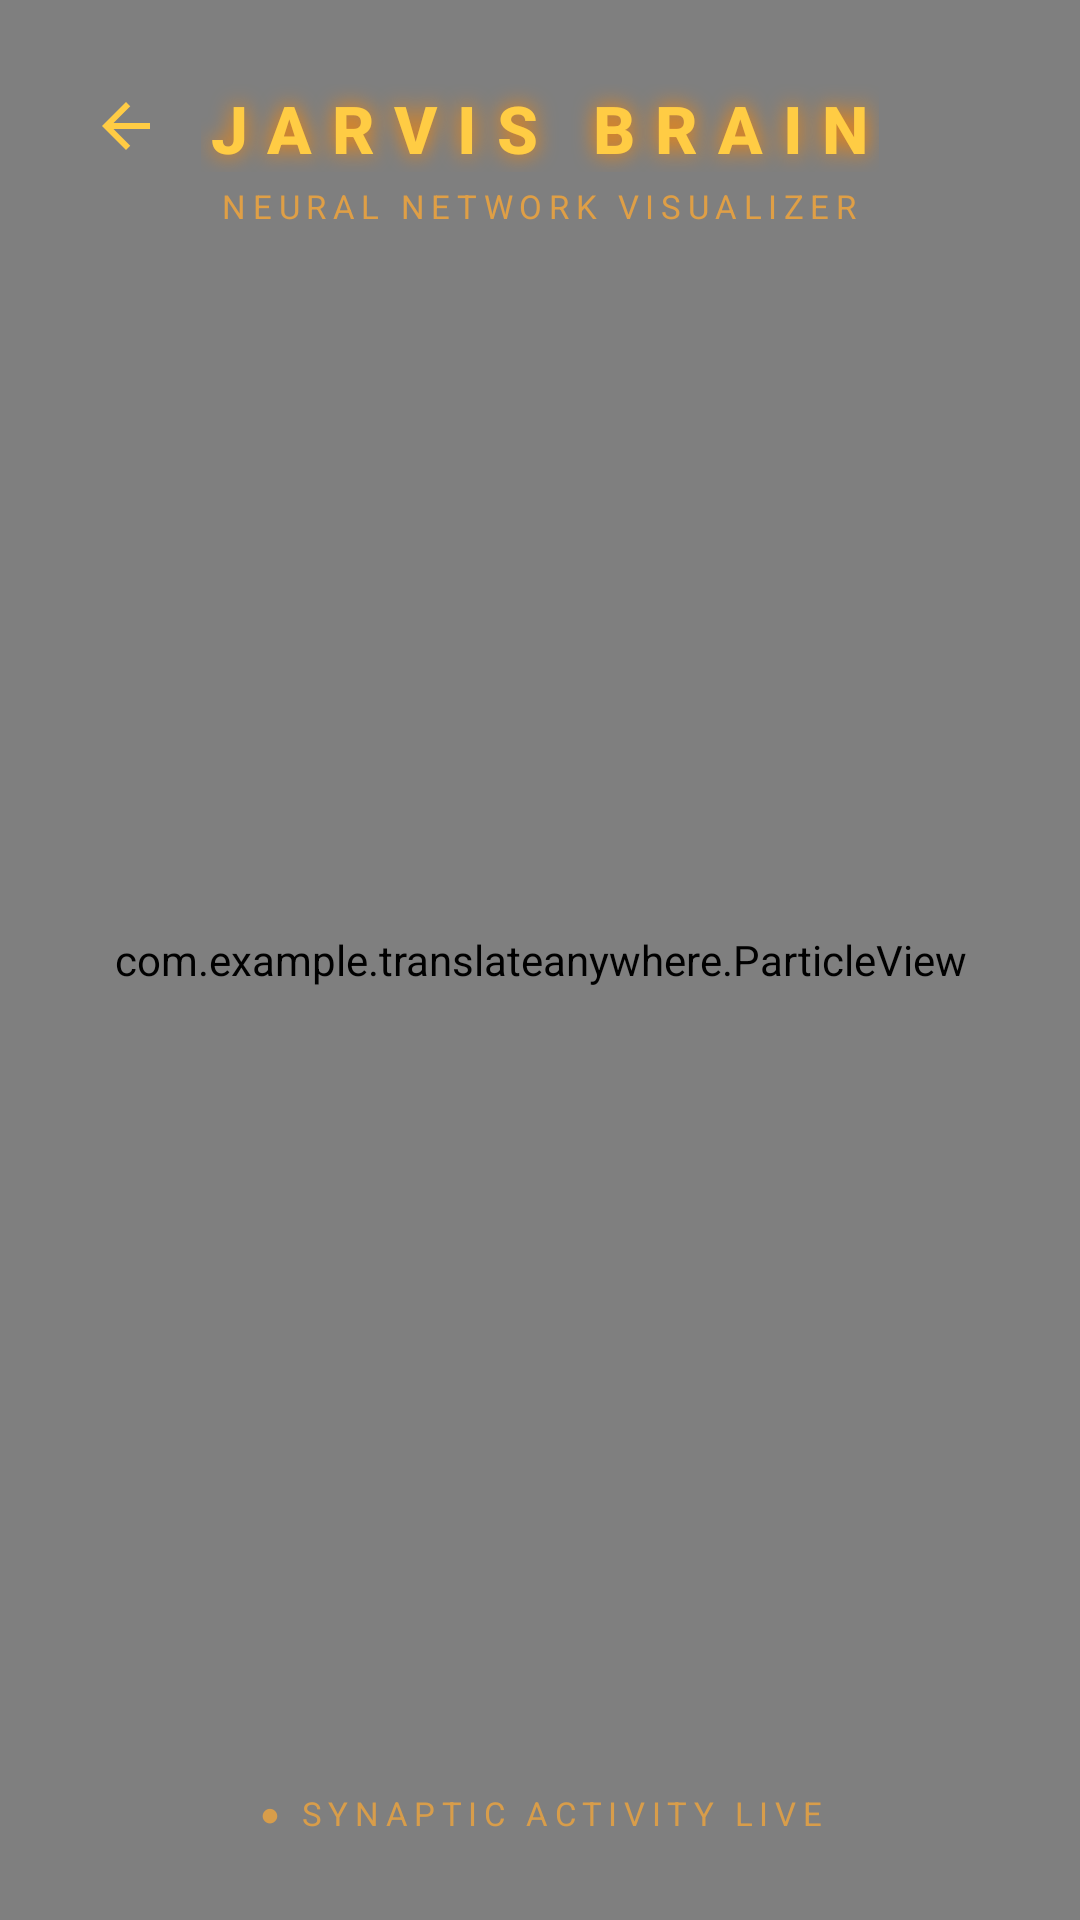

Layout XML and referenced resources for this Android screen:
<!-- AndroidManifest.xml: application theme Theme.TranslateAnyWhere -->
<!-- res/layout/activity_jarvis_brain.xml -->
<?xml version="1.0" encoding="utf-8"?>
<FrameLayout
    xmlns:android="http://schemas.android.com/apk/res/android"
    android:layout_width="match_parent"
    android:layout_height="match_parent"
    android:background="#000000">

    
    <com.example.translateanywhere.ParticleView
        android:id="@+id/particleView"
        android:layout_width="match_parent"
        android:layout_height="match_parent" />

    
    <ImageButton
        android:id="@+id/btnBrainBack"
        android:layout_width="44dp"
        android:layout_height="44dp"
        android:layout_gravity="top|start"
        android:layout_margin="20dp"
        android:background="@android:color/transparent"
        android:src="@drawable/ic_arrow_back"
        android:contentDescription="Back"
        android:tint="#FFCC44" />

    
    <LinearLayout
        android:layout_width="match_parent"
        android:layout_height="wrap_content"
        android:layout_gravity="top|center_horizontal"
        android:orientation="vertical"
        android:gravity="center"
        android:layout_marginTop="28dp">

        <TextView
            android:layout_width="wrap_content"
            android:layout_height="wrap_content"
            android:text="JARVIS BRAIN"
            android:textColor="#FFCC44"
            android:textSize="22sp"
            android:textStyle="bold"
            android:letterSpacing="0.3"
            android:fontFamily="sans-serif-medium"
            android:shadowColor="#FF8800"
            android:shadowDx="0"
            android:shadowDy="0"
            android:shadowRadius="18" />

        <TextView
            android:layout_width="wrap_content"
            android:layout_height="wrap_content"
            android:text="NEURAL NETWORK VISUALIZER"
            android:textColor="#FFAA33"
            android:textSize="11sp"
            android:letterSpacing="0.2"
            android:layout_marginTop="4dp"
            android:alpha="0.75" />
    </LinearLayout>

    
    <TextView
        android:layout_width="match_parent"
        android:layout_height="wrap_content"
        android:layout_gravity="bottom|center_horizontal"
        android:layout_marginBottom="28dp"
        android:text="● SYNAPTIC ACTIVITY LIVE"
        android:textColor="#FFAA33"
        android:textSize="11sp"
        android:letterSpacing="0.2"
        android:gravity="center"
        android:alpha="0.7" />

</FrameLayout>
<!-- resources referenced by this layout -->
<resources>
  <!-- drawable ic_arrow_back (drawable) -->
  <vector xmlns:android="http://schemas.android.com/apk/res/android"
      android:width="24dp"
      android:height="24dp"
      android:viewportWidth="24"
      android:viewportHeight="24">
      <path
          android:fillColor="#FFCC44"
          android:pathData="M20,11H7.83l5.59,-5.59L12,4l-8,8 8,8 1.41,-1.41L7.83,13H20v-2z"/>
  </vector>
  <style name="Theme.TranslateAnyWhere" parent="Base.Theme.TranslateAnyWhere" />
  <style name="Base.Theme.TranslateAnyWhere" parent="Theme.MaterialComponents.Light.NoActionBar">
          <item name="colorPrimary">@color/bg_primary</item>
          <item name="android:windowBackground">@color/bg_primary</item>
          <item name="android:statusBarColor">@color/bg_primary</item>
          <item name="android:navigationBarColor">@color/bg_primary</item>
          <item name="colorAccent">@color/accent_gold</item>
      </style>
  <color name="bg_primary">@color/background</color>
  <color name="accent_gold">@color/primary_container</color>
  <color name="background">#131315</color>
  <color name="primary_container">#00F0FF</color>
</resources>
